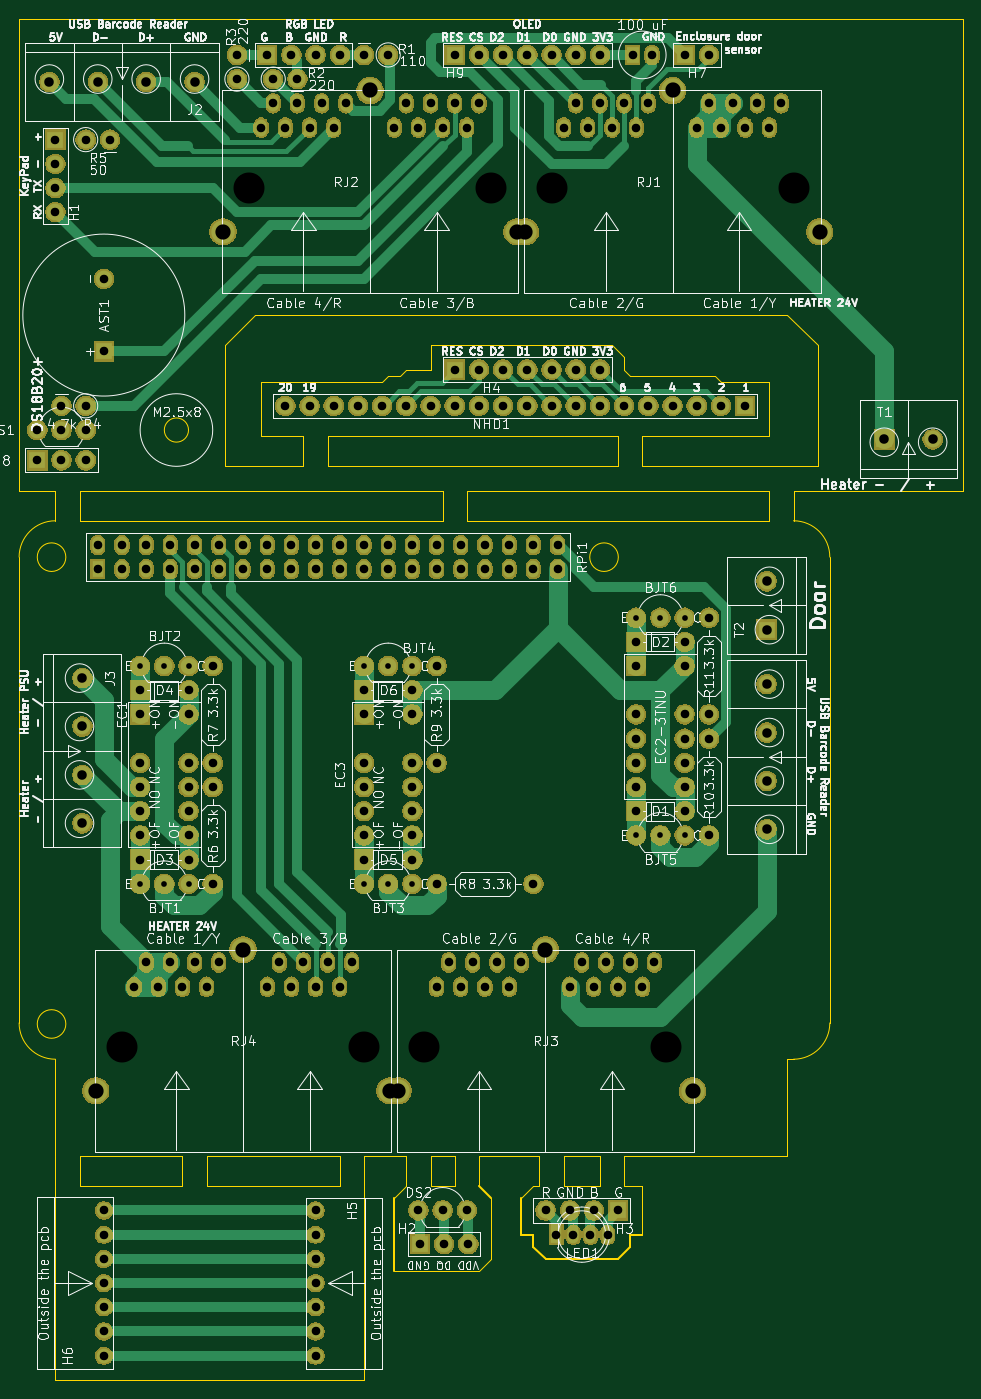
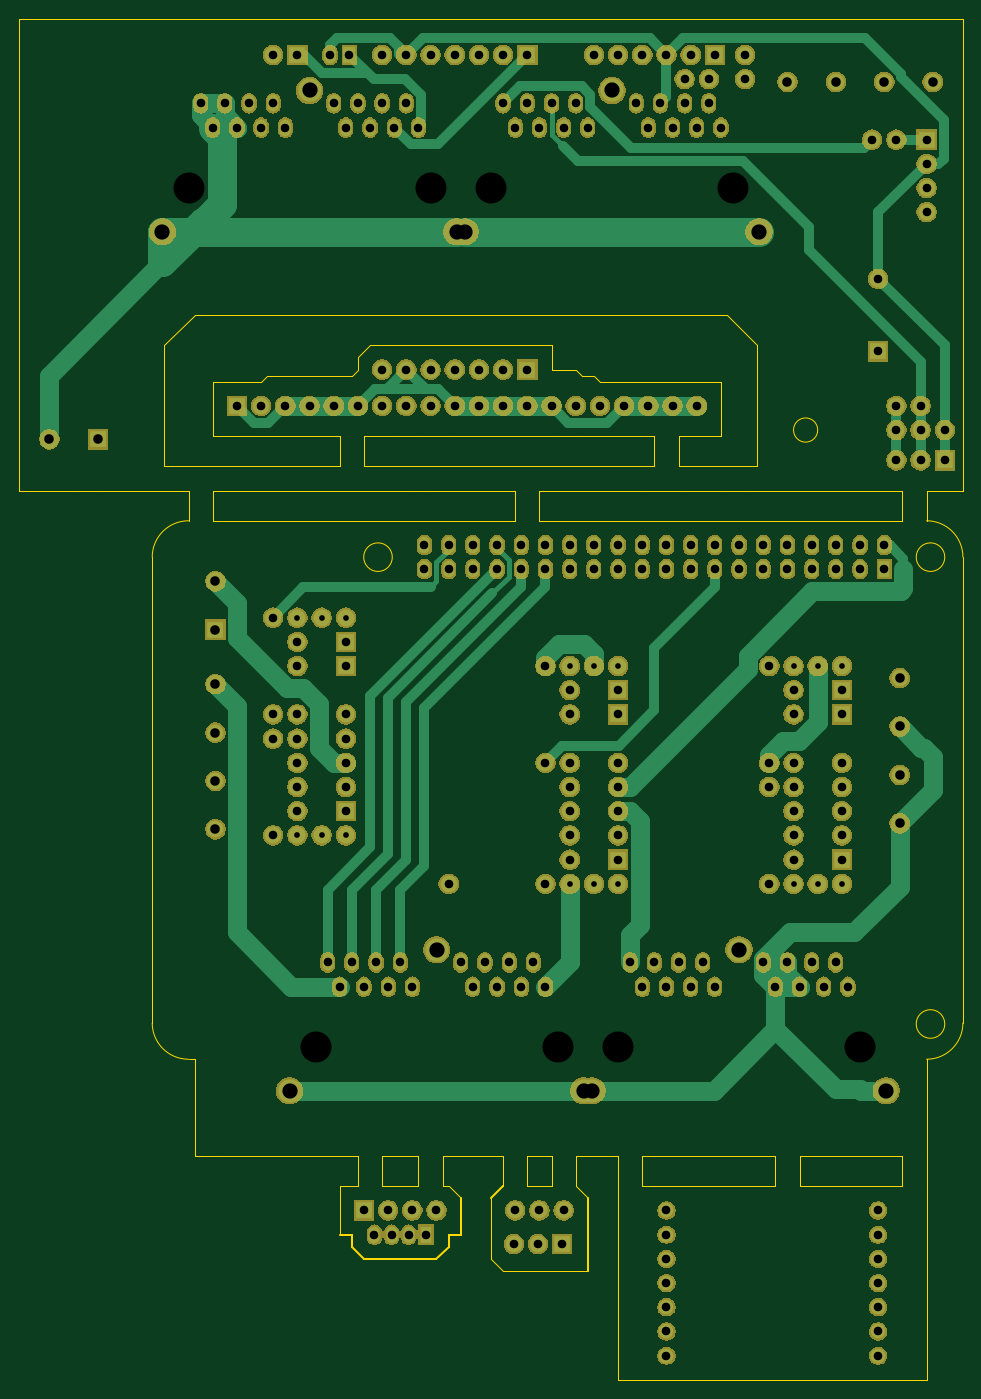
Circuit board: 10 layer files. Board 99.1 x 142.9 mm.
- bottom_copper: authenticator2.0-B_Cu.gbr (18429 bytes)
- bottom_mask: authenticator2.0-B_Mask.gbr (301202 bytes)
- outline: authenticator2.0-Edge_Cuts.gbr (8793 bytes)
- top_copper: authenticator2.0-F_Cu.gbr (21130 bytes)
- top_mask: authenticator2.0-F_Mask.gbr (301202 bytes)
- top_silk: authenticator2.0-F_SilkS.gbr (163675 bytes)
- inner_copper: authenticator2.0-In1_Cu.gbr (10623 bytes)
- inner_copper: authenticator2.0-In2_Cu.gbr (12656 bytes)
- drill: authenticator2.0-NPTH.drl (425 bytes)
- drill: authenticator2.0-PTH.drl (4173 bytes)

=== bottom_copper: authenticator2.0-B_Cu.gbr (18429 bytes, source omitted) ===
=== bottom_mask: authenticator2.0-B_Mask.gbr (301202 bytes, source omitted) ===
=== outline: authenticator2.0-Edge_Cuts.gbr (8793 bytes, source omitted) ===
=== top_copper: authenticator2.0-F_Cu.gbr (21130 bytes, source omitted) ===
=== top_mask: authenticator2.0-F_Mask.gbr (301202 bytes, source omitted) ===
=== top_silk: authenticator2.0-F_SilkS.gbr (163675 bytes, source omitted) ===
=== inner_copper: authenticator2.0-In1_Cu.gbr (10623 bytes, source omitted) ===
=== inner_copper: authenticator2.0-In2_Cu.gbr (12656 bytes, source omitted) ===
=== drill: authenticator2.0-NPTH.drl ===
M48
; DRILL file {KiCad 5.1.6-c6e7f7d~86~ubuntu19.10.1} date Mon Feb  1 15:35:36 2021
; FORMAT={-:-/ absolute / inch / decimal}
; #@! TF.CreationDate,2021-02-01T15:35:36+02:00
; #@! TF.GenerationSoftware,Kicad,Pcbnew,5.1.6-c6e7f7d~86~ubuntu19.10.1
; #@! TF.FileFunction,NonPlated,1,4,NPTH
FMAT,2
INCH
T1C0.1280
%
G90
G05
T1
X2.85Y-1.35
X3.85Y-1.35
X1.6Y-1.35
X2.6Y-1.35
X1.075Y-4.9
X2.075Y-4.9
X2.325Y-4.9
X3.325Y-4.9
T0
M30

=== drill: authenticator2.0-PTH.drl ===
M48
; DRILL file {KiCad 5.1.6-c6e7f7d~86~ubuntu19.10.1} date Mon Feb  1 15:35:36 2021
; FORMAT={-:-/ absolute / inch / decimal}
; #@! TF.CreationDate,2021-02-01T15:35:36+02:00
; #@! TF.GenerationSoftware,Kicad,Pcbnew,5.1.6-c6e7f7d~86~ubuntu19.10.1
; #@! TF.FileFunction,Plated,1,4,PTH
FMAT,2
INCH
T1C0.0236
T2C0.0354
T3C0.0394
T4C0.0630
%
G90
G05
T1
X2.075Y-3.325
X2.175Y-3.325
X1.15Y-3.325
X1.25Y-3.325
X1.35Y-3.325
X1.15Y-4.225
X1.25Y-4.225
X1.35Y-4.225
X3.2Y-4.025
X3.3Y-4.025
X3.4Y-4.025
X3.2Y-3.125
X3.3Y-3.125
X3.4Y-3.125
X2.075Y-4.225
X2.175Y-4.225
X2.275Y-4.225
X2.275Y-3.325
T2
X2.075Y-4.125
X2.275Y-4.125
X0.925Y-1.15
X1.025Y-1.15
X3.5Y-3.125
X3.5Y-3.525
X2.8691Y-5.6749
X2.94Y-5.6749
X3.0108Y-5.6749
X3.0817Y-5.6749
X1.7Y-0.9
X1.8Y-0.9
X2.45Y-0.8
X2.55Y-0.8
X2.65Y-0.8
X2.75Y-0.8
X2.85Y-0.8
X2.95Y-0.8
X3.05Y-0.8
X0.725Y-2.475
X0.825Y-2.475
X0.925Y-2.475
X1.15Y-3.525
X1.15Y-3.725
X1.15Y-3.825
X1.15Y-3.925
X1.15Y-4.025
X1.35Y-3.525
X1.35Y-3.725
X1.35Y-3.825
X1.35Y-3.925
X1.35Y-4.025
X1.45Y-3.825
X1.45Y-4.225
X1.75Y-2.25
X1.85Y-2.25
X1.95Y-2.25
X2.05Y-2.25
X2.15Y-2.25
X2.25Y-2.25
X2.35Y-2.25
X2.45Y-2.25
X2.55Y-2.25
X2.65Y-2.25
X2.75Y-2.25
X2.85Y-2.25
X2.95Y-2.25
X3.05Y-2.25
X3.15Y-2.25
X3.25Y-2.25
X3.35Y-2.25
X3.45Y-2.25
X3.55Y-2.25
X3.65Y-2.25
X1.65Y-1.1
X1.7Y-1.0
X1.75Y-1.1
X1.8Y-1.0
X1.85Y-1.1
X1.9Y-1.0
X1.95Y-1.1
X2.0Y-1.0
X2.2Y-1.1
X2.25Y-1.0
X2.3Y-1.1
X2.35Y-1.0
X2.4Y-1.1
X2.45Y-1.0
X2.5Y-1.1
X2.55Y-1.0
X1.55Y-0.8
X1.55Y-0.9
X1.0Y-5.575
X1.0Y-5.675
X1.0Y-5.775
X1.0Y-5.875
X1.0Y-5.975
X1.0Y-6.075
X1.0Y-6.175
X0.825Y-2.25
X0.925Y-2.25
X1.125Y-4.65
X1.175Y-4.55
X1.225Y-4.65
X1.275Y-4.55
X1.325Y-4.65
X1.375Y-4.55
X1.425Y-4.65
X1.475Y-4.55
X1.675Y-4.65
X1.725Y-4.55
X1.775Y-4.65
X1.825Y-4.55
X1.875Y-4.65
X1.925Y-4.55
X1.975Y-4.65
X2.025Y-4.55
X2.075Y-3.425
X2.275Y-3.425
X3.2Y-3.225
X3.4Y-3.225
X2.306Y-5.714
X2.406Y-5.714
X2.506Y-5.714
X2.3Y-5.5746
X2.4Y-5.5746
X2.5Y-5.5746
X3.5Y-3.625
X3.5Y-4.025
X0.8Y-1.15
X0.8Y-1.25
X0.8Y-1.35
X0.8Y-1.45
X1.15Y-3.425
X1.35Y-3.425
X0.725Y-2.35
X0.825Y-2.35
X0.925Y-2.35
X1.0Y-1.725
X1.0Y-2.025
X2.8254Y-5.5749
X2.9254Y-5.5749
X3.0254Y-5.5749
X3.1254Y-5.5749
X2.075Y-3.525
X2.075Y-3.725
X2.075Y-3.825
X2.075Y-3.925
X2.075Y-4.025
X2.275Y-3.525
X2.275Y-3.725
X2.275Y-3.825
X2.275Y-3.925
X2.275Y-4.025
X1.45Y-3.325
X1.45Y-3.725
X1.15Y-4.125
X1.35Y-4.125
X3.2Y-3.325
X3.2Y-3.525
X3.2Y-3.625
X3.2Y-3.725
X3.2Y-3.825
X3.4Y-3.325
X3.4Y-3.525
X3.4Y-3.625
X3.4Y-3.725
X3.4Y-3.825
X2.375Y-4.65
X2.425Y-4.55
X2.475Y-4.65
X2.525Y-4.55
X2.575Y-4.65
X2.625Y-4.55
X2.675Y-4.65
X2.725Y-4.55
X2.925Y-4.65
X2.975Y-4.55
X3.025Y-4.65
X3.075Y-4.55
X3.125Y-4.65
X3.175Y-4.55
X3.225Y-4.65
X3.275Y-4.55
X3.4Y-0.8
X3.5Y-0.8
X3.2Y-3.925
X3.4Y-3.925
X0.975Y-2.825
X0.975Y-2.925
X1.075Y-2.825
X1.075Y-2.925
X1.175Y-2.825
X1.175Y-2.925
X1.275Y-2.825
X1.275Y-2.925
X1.375Y-2.825
X1.375Y-2.925
X1.475Y-2.825
X1.475Y-2.925
X1.575Y-2.825
X1.575Y-2.925
X1.675Y-2.825
X1.675Y-2.925
X1.775Y-2.825
X1.775Y-2.925
X1.875Y-2.825
X1.875Y-2.925
X1.975Y-2.825
X1.975Y-2.925
X2.075Y-2.825
X2.075Y-2.925
X2.175Y-2.825
X2.175Y-2.925
X2.275Y-2.825
X2.275Y-2.925
X2.375Y-2.825
X2.375Y-2.925
X2.475Y-2.825
X2.475Y-2.925
X2.575Y-2.825
X2.575Y-2.925
X2.675Y-2.825
X2.675Y-2.925
X2.775Y-2.825
X2.775Y-2.925
X2.875Y-2.825
X2.875Y-2.925
X2.075Y-0.8
X2.175Y-0.8
X1.875Y-5.575
X1.875Y-5.675
X1.875Y-5.775
X1.875Y-5.875
X1.875Y-5.975
X1.875Y-6.075
X1.875Y-6.175
X2.45Y-2.1
X2.55Y-2.1
X2.65Y-2.1
X2.75Y-2.1
X2.85Y-2.1
X2.95Y-2.1
X3.05Y-2.1
X3.185Y-0.8
X3.265Y-0.8
X2.9Y-1.1
X2.95Y-1.0
X3.0Y-1.1
X3.05Y-1.0
X3.1Y-1.1
X3.15Y-1.0
X3.2Y-1.1
X3.25Y-1.0
X3.45Y-1.1
X3.5Y-1.0
X3.55Y-1.1
X3.6Y-1.0
X3.65Y-1.1
X3.7Y-1.0
X3.75Y-1.1
X3.8Y-1.0
X2.375Y-4.225
X2.775Y-4.225
X2.375Y-3.325
X2.375Y-3.725
X1.675Y-0.8
X1.775Y-0.8
X1.875Y-0.8
X1.975Y-0.8
T3
X0.9114Y-3.375
X0.9114Y-3.575
X0.9114Y-3.775
X0.9114Y-3.975
X3.7386Y-3.4
X3.7386Y-3.6
X3.7386Y-3.8
X3.7386Y-4.0
X3.7386Y-2.975
X3.7386Y-3.175
X4.225Y-2.3886
X4.425Y-2.3886
X0.775Y-0.9114
X0.975Y-0.9114
X1.175Y-0.9114
X1.375Y-0.9114
T4
X1.4923Y-1.5299
X2.1Y-0.9469
X2.7077Y-1.5299
X0.9673Y-5.0799
X1.575Y-4.4969
X2.1827Y-5.0799
X2.2173Y-5.0799
X2.825Y-4.4969
X3.4327Y-5.0799
X2.7423Y-1.5299
X3.35Y-0.9469
X3.9577Y-1.5299
T0
M30
